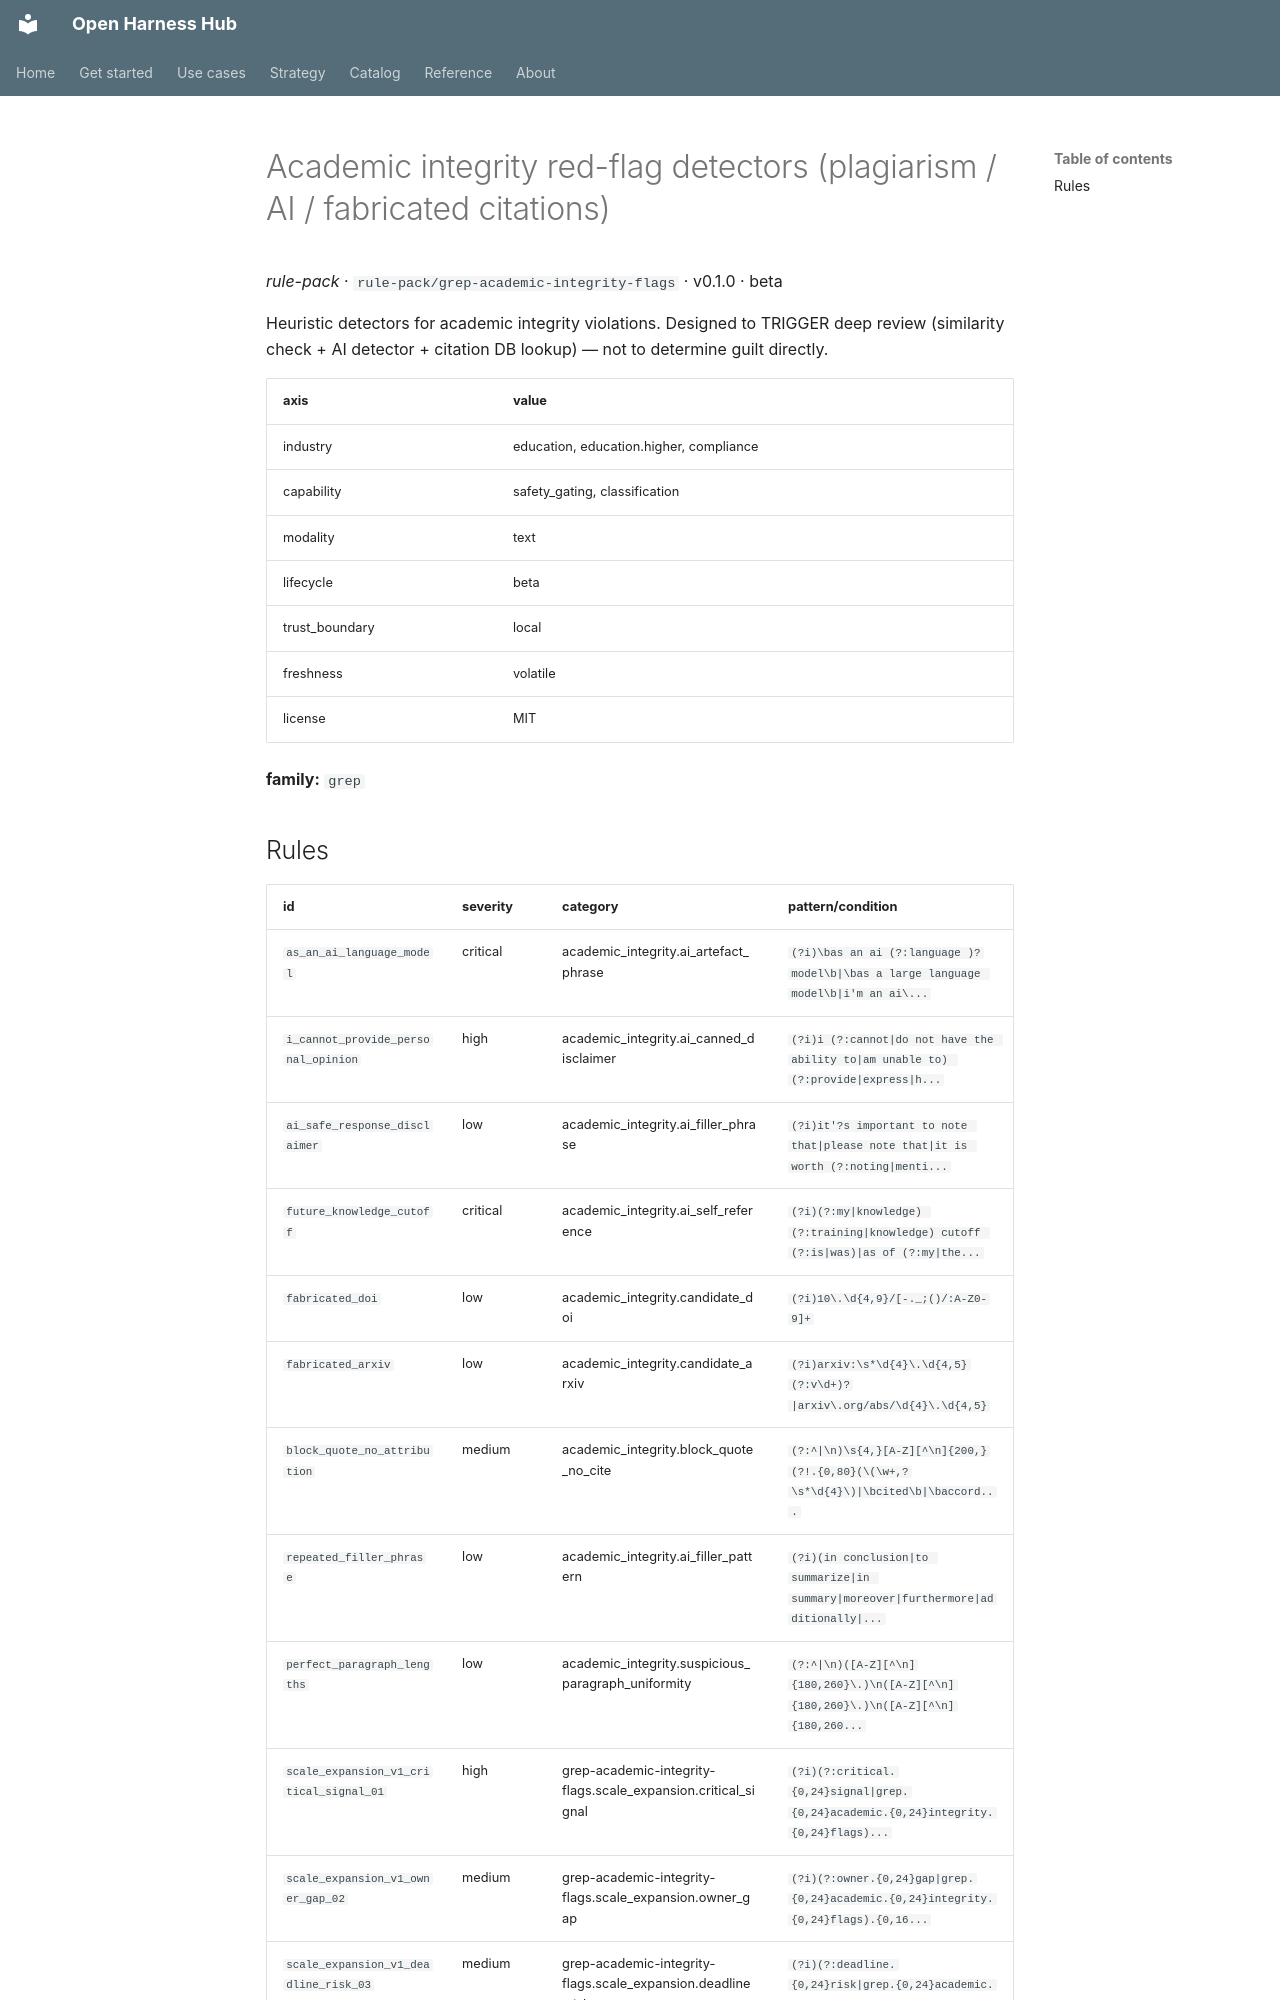

repository: Amarel-Taylor-Scott/open-harness-hub · page: catalog/rule-pack_grep-academic-integrity-flags/index.html · generator: mkdocs

# Academic integrity red-flag detectors (plagiarism / AI / fabricated citations)

*rule-pack* · `rule-pack/grep-academic-integrity-flags` · v0.1.0 · beta

Heuristic detectors for academic integrity violations. Designed
to TRIGGER deep review (similarity check + AI detector + citation
DB lookup) — not to determine guilt directly.

| axis | value |
|---|---|
| industry | education, education.higher, compliance |
| capability | safety_gating, classification |
| modality | text |
| lifecycle | beta |
| trust_boundary | local |
| freshness | volatile |
| license | MIT |



**family:** `grep`
